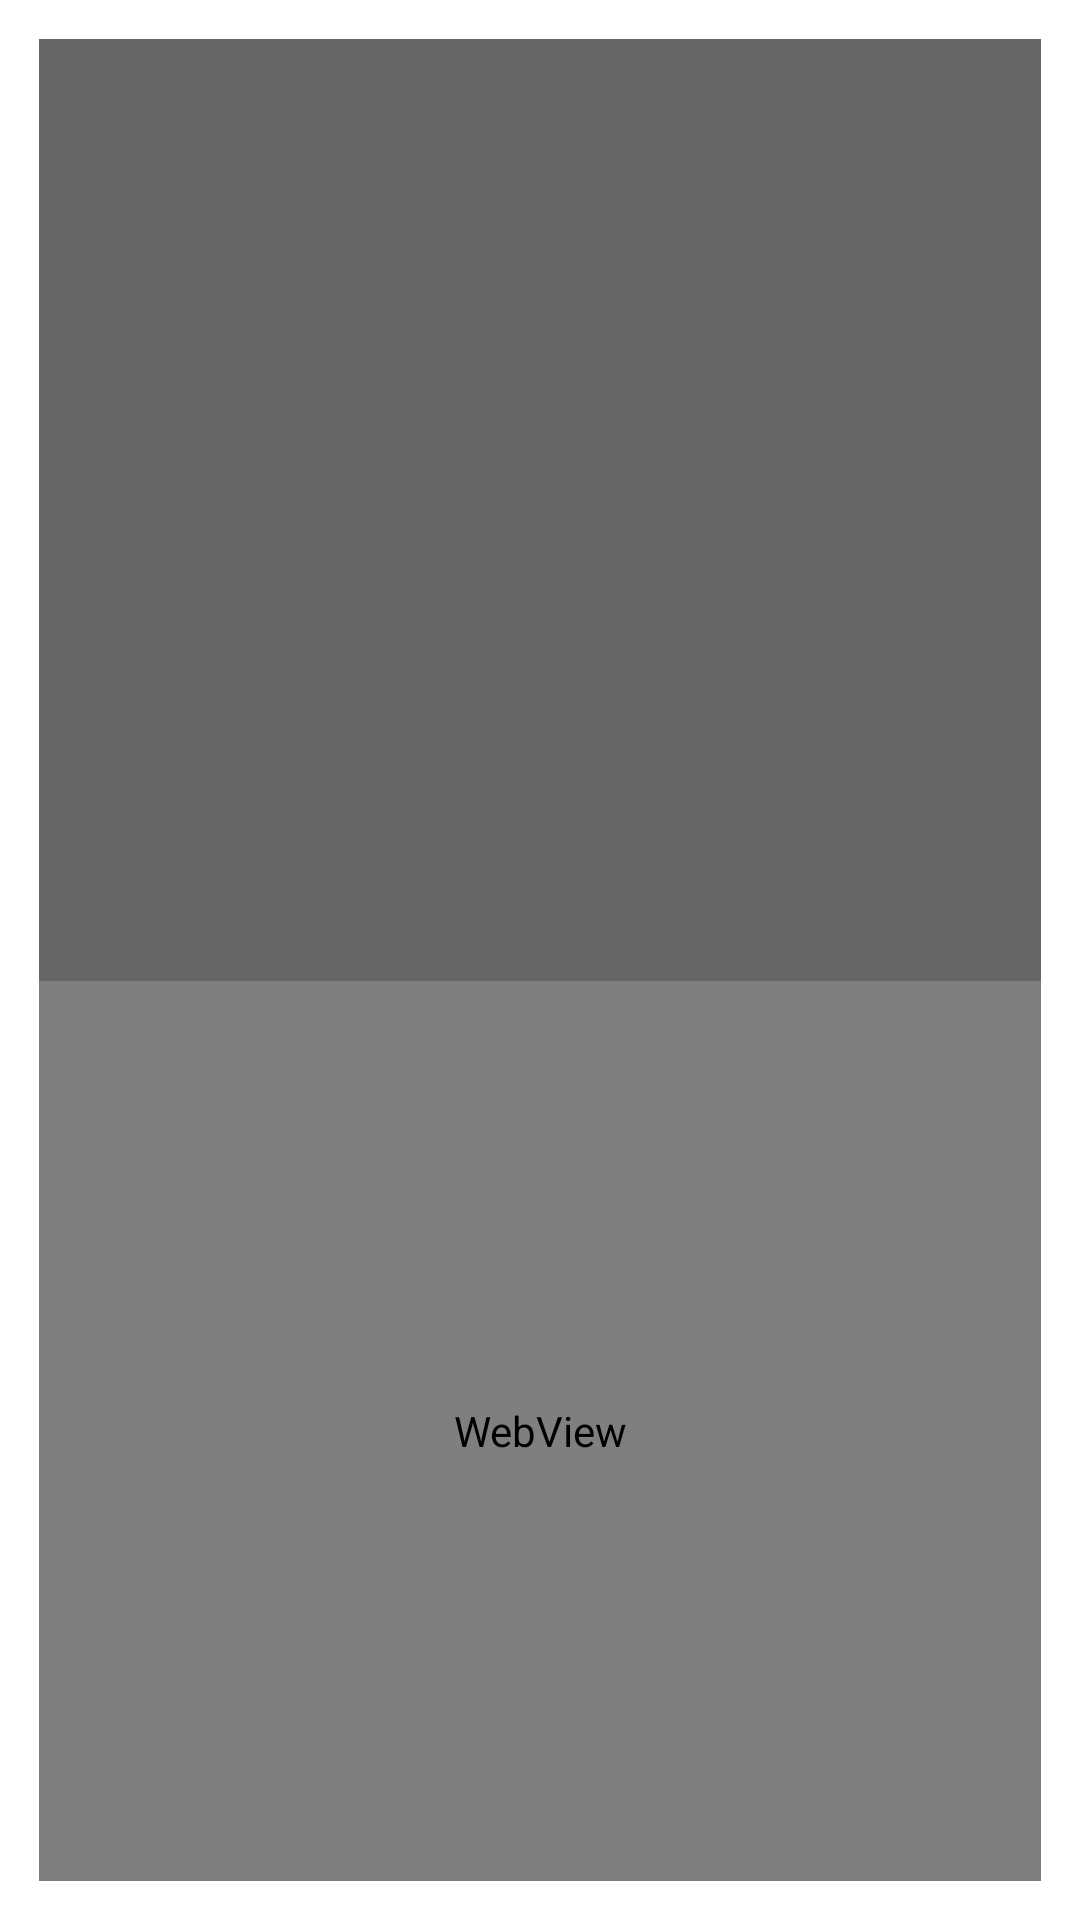

The Android layout XML behind this screen, and the referenced resources:
<!-- AndroidManifest.xml: application theme AppTheme -->
<!-- res/layout/activity_webchat.xml -->
<?xml version="1.0" encoding="utf-8"?>

<LinearLayout xmlns:android="http://schemas.android.com/apk/res/android"
              android:layout_width="match_parent"
              android:layout_height="match_parent"
              android:orientation="vertical"
              android:padding="13dp">


    <LinearLayout android:layout_width="match_parent"
                  android:layout_height="match_parent"
                  android:background="@color/dingyue_text"
    android:layout_weight="1">

    </LinearLayout>
    <WebView
        android:id="@+id/webview"
        android:layout_width="match_parent"
        android:layout_height="300dp"
    >
    </WebView>
</LinearLayout>
<!-- resources referenced by this layout -->
<resources>
  <color name="dingyue_text">#666666</color>
  <style name="AppTheme" parent="android:Theme.Light" />
</resources>
